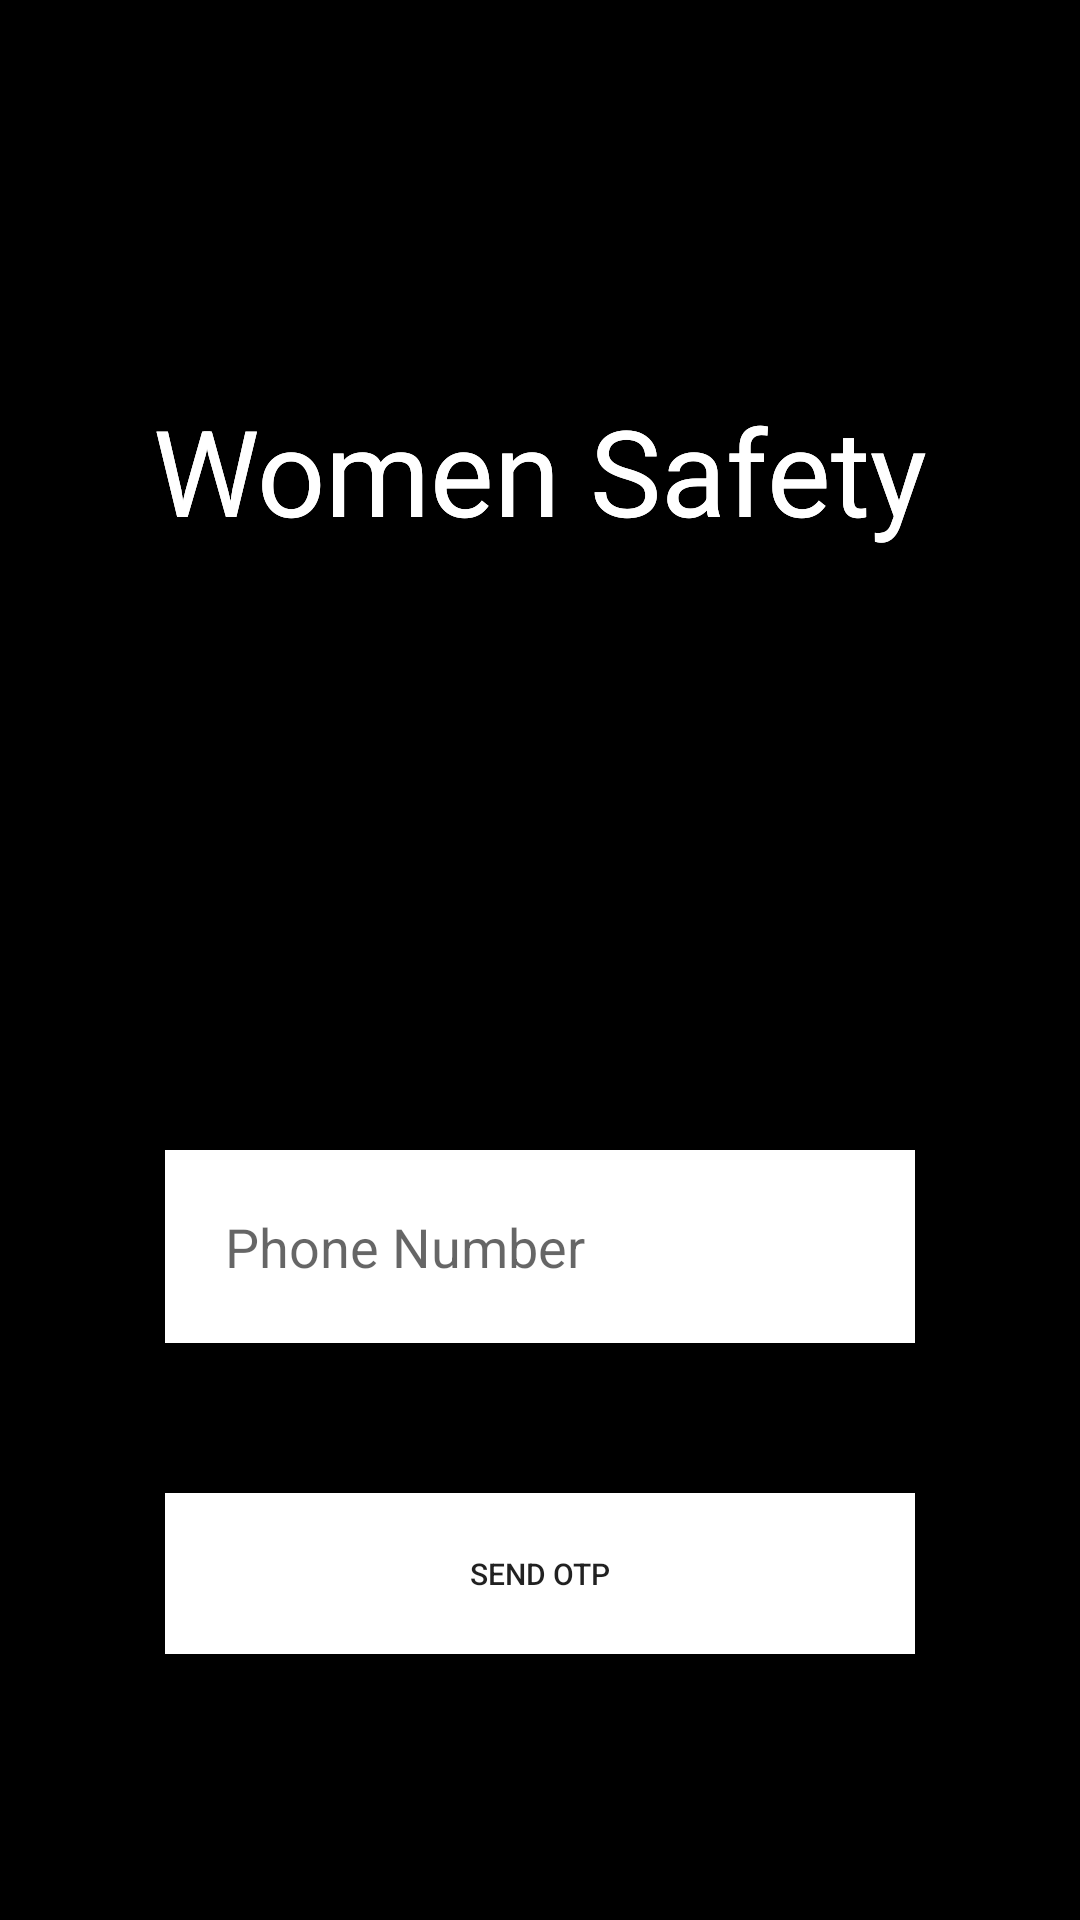

Layout XML and referenced resources for this Android screen:
<!-- AndroidManifest.xml: application theme AppTheme -->
<!-- res/layout/activity_login.xml -->
<?xml version="1.0" encoding="utf-8"?>
<RelativeLayout xmlns:android="http://schemas.android.com/apk/res/android"
    xmlns:app="http://schemas.android.com/apk/res-auto"
    xmlns:tools="http://schemas.android.com/tools"
    android:layout_width="match_parent"
    android:layout_height="match_parent"
    android:background="@color/black"
    tools:context="yam.womensafety.LoginActivity">

    <TextView
        android:id="@+id/rideName1"
        android:layout_width="wrap_content"
        android:layout_height="wrap_content"
        android:layout_alignParentTop="true"
        android:layout_centerHorizontal="true"
        android:layout_marginTop="130dp"
        android:text="Women Safety"
        android:textColor="@color/white"
        android:textSize="40dp" />

    <EditText
        android:id="@+id/phoneNumber"
        android:layout_width="250dp"
        android:layout_height="wrap_content"
        android:layout_centerHorizontal="true"
        android:layout_marginTop="200dp"
        android:layout_below="@+id/rideName1"
        android:background="@color/white"
        android:padding="20dp"
        android:hint="Phone Number"
        android:inputType="phone" />

    <Button
        android:id="@+id/sendOTP"
        android:layout_width="250dp"
        android:layout_centerHorizontal="true"
        android:layout_height="wrap_content"
        android:text="Send OTP"
        android:textSize="10dp"
        android:textAlignment="center"
        android:padding="20dp"
        android:background="@color/white"
        android:layout_below="@+id/phoneNumber"
        android:layout_marginTop="50dp"/>

    <FrameLayout
        android:layout_width="match_parent"
        android:layout_height="match_parent">
        <RelativeLayout
            android:layout_width="match_parent"
            android:layout_height="match_parent">
            <TextView
                android:id="@+id/rideName2"
                android:layout_width="wrap_content"
                android:layout_height="wrap_content"
                android:layout_alignParentTop="true"
                android:layout_centerHorizontal="true"
                android:layout_marginTop="130dp"
                android:text="Women Safety"
                android:textColor="@color/white"
                android:textSize="40dp" />

            <EditText
                android:id="@+id/OTPeditText"
                android:layout_width="250dp"
                android:layout_height="wrap_content"
                android:layout_centerHorizontal="true"
                android:layout_marginTop="200dp"
                android:layout_below="@+id/rideName2"
                android:background="@color/white"
                android:padding="20dp"
                android:visibility="gone"
                android:inputType="phone"
                android:hint="OTP Here ..." />

            <Button
                android:id="@+id/OTPVERIFY"
                android:layout_width="250dp"
                android:layout_centerHorizontal="true"
                android:layout_height="wrap_content"
                android:background="@color/white"
                android:layout_marginTop="50dp"
                android:textSize="10dp"
                android:textAlignment="center"
                android:padding="20dp"
                android:layout_below="@+id/OTPeditText"
                android:text="Verify"
                android:visibility="gone" />
        </RelativeLayout>
    </FrameLayout>

</RelativeLayout>
<!-- resources referenced by this layout -->
<resources>
  <color name="black">#000000</color>
  <color name="white">#FFFFFF</color>
  <style name="AppTheme" parent="Theme.AppCompat.Light.NoActionBar">
          
          <item name="colorPrimary">@color/colorPrimary</item>
          <item name="colorPrimaryDark">@color/colorPrimaryDark</item>
          <item name="colorAccent">@color/colorAccent</item>
          <item name="android:windowFullscreen">true</item>
      </style>
  <color name="colorPrimary">#000000</color>
  <color name="colorPrimaryDark">#000000</color>
  <color name="colorAccent">#000000</color>
</resources>
